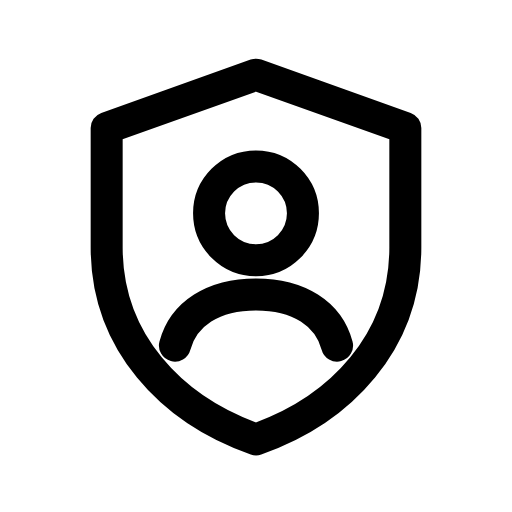
t = 0.00 s
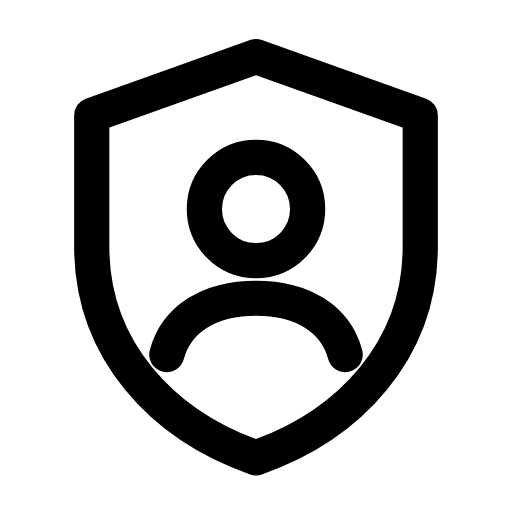
t = 0.12 s
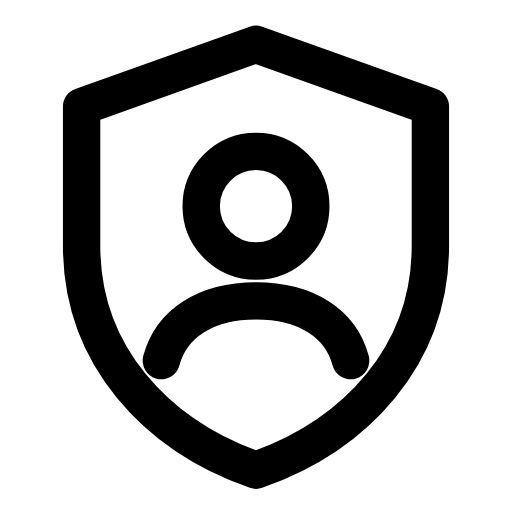
t = 0.29 s
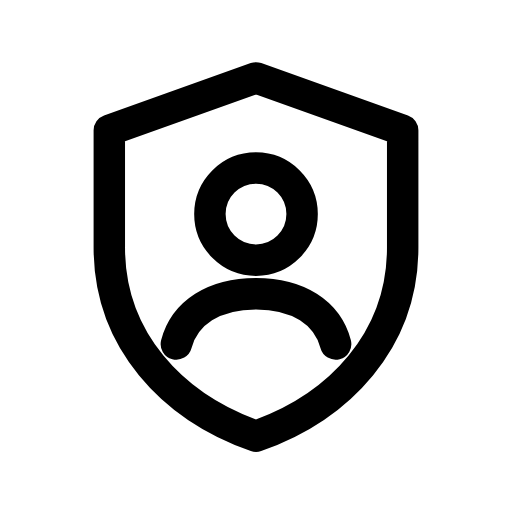
t = 0.39 s
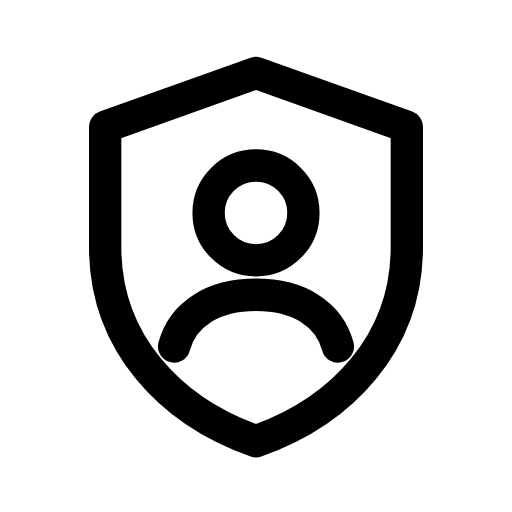
t = 0.52 s
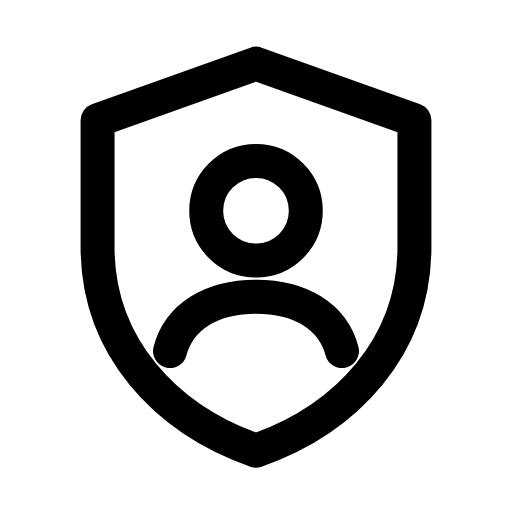
t = 0.65 s

The animated SVG that drew these frames (rendered in a browser with its animation timeline set to each time). Animation: 1 CSS @keyframes rule; one cycle of 0.80 s, repeats indefinitely.

<svg xmlns="http://www.w3.org/2000/svg" viewBox="0 0 24 24" width="24" height="24" class="rd-a-shield-user" data-rd-animate="hover"><style>.rd-a-shield-user{overflow:visible}.rd-a-shield-user *{transform-box:view-box}.rd-a-shield-user .a{transform-origin:12px 12px}@media (prefers-reduced-motion:no-preference){.rd-a-shield-user[data-rd-animate="hover"]:hover .a,:hover>.rd-a-shield-user[data-rd-animate="parent"] .a,.rd-a-shield-user[data-rd-animate="play"] .a,.rd-a-shield-user[data-rd-animate="loop"] .a{animation:rd-shield-user-m calc(0.8s*var(--rd-speed,1)) ease-in-out}.rd-a-shield-user[data-rd-animate="loop"] *{animation-iteration-count:infinite!important}@keyframes rd-shield-user-m{0%,100%{scale:1}30%{scale:1.2}55%{scale:.95}75%{scale:1.07}}}</style><g fill="none" stroke="currentColor" stroke-linecap="round" stroke-linejoin="round" stroke-width="1.5"><g class="a"><path d="M12 3.5l7 2.5v5.6c0 4.4-3 7.6-7 9-4-1.4-7-4.6-7-9V6z"/><circle cx="12" cy="10" r="2.2"/><path d="M8.2 16.2c.4-1.5 1.8-2.4 3.8-2.4s3.4.9 3.8 2.4"/></g></g></svg>
